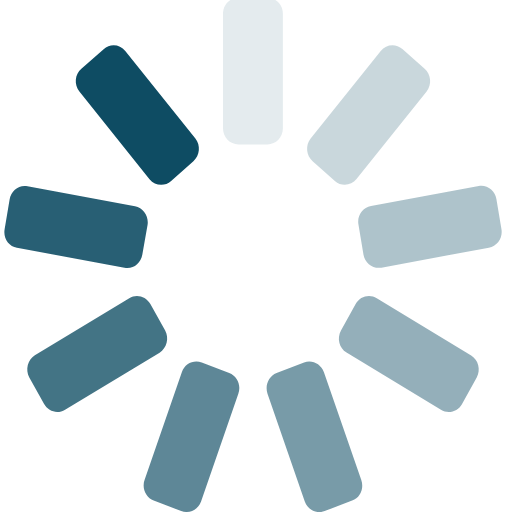
t = 0.00 s
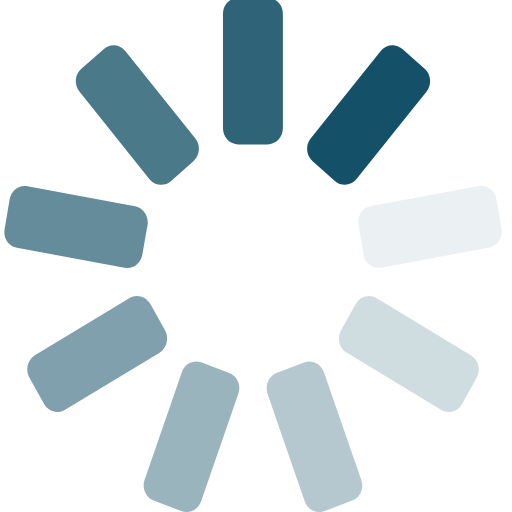
t = 0.25 s
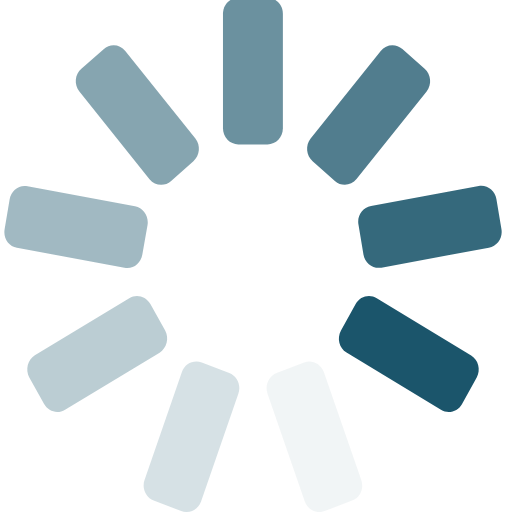
t = 0.50 s
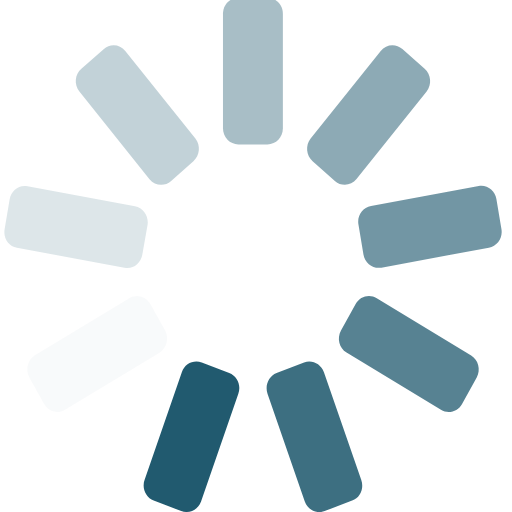
t = 0.75 s

The animated SVG that drew these frames (rendered in a browser with its animation timeline set to each time). Animation: 9 SMIL elements (animate=9); one cycle of 1.00 s, repeats indefinitely.

<?xml version="1.0" encoding="utf-8"?>
<!-- Generator: Adobe Illustrator 23.0.4, SVG Export Plug-In . SVG Version: 6.00 Build 0)  -->
<svg version="1.1" id="Layer_1" xmlns="http://www.w3.org/2000/svg" xmlns:xlink="http://www.w3.org/1999/xlink" x="0px" y="0px"
	 viewBox="0 0 200 200" style="enable-background:new 0 0 200 200;" xml:space="preserve">
<style type="text/css">
	.st0{fill:#0E4C63;}
</style>
<g transform="rotate(0 50 50)">
	<path class="st0" d="M93.1-0.9h11.4c3.3,0,6,2.8,6,6.3v44.7c0,3.5-2.7,6.3-6,6.3H93.1c-3.3,0-6-2.8-6-6.3V5.4
		C87.1,1.9,89.8-0.9,93.1-0.9z	">
<animate  accumulate="none" additive="replace" attributeName="opacity" begin="-0.8888888888888888s" calcMode="linear" dur="1s" fill="remove" keyTimes="0;1" repeatCount="indefinite" restart="always" values="1;0">
			</animate>
	</path>
</g>
<g transform="rotate(40 50 50)">
	<path class="st0" d="M112.3-42.5l11.6,0.3c3.4,0.1,6.2,2.9,6.3,6.3l1,43.8c0.1,3.4-2.6,6.1-6,6l-11.6-0.3c-3.4-0.1-6.2-2.9-6.3-6.3
		l-1-43.8C106.2-39.9,108.9-42.6,112.3-42.5z	">
<animate  accumulate="none" additive="replace" attributeName="opacity" begin="-0.7777777777777778s" calcMode="linear" dur="1s" fill="remove" keyTimes="0;1" repeatCount="indefinite" restart="always" values="1;0">
			</animate>
	</path>
</g>
<g transform="rotate(80 50 50)">
	<path class="st0" d="M102.3-86.9l11.9,0.1c3.5,0,6.3,2.7,6.3,6.1l0.4,42.7c0,3.3-2.8,6-6.2,6l-11.9-0.1c-3.5,0-6.3-2.7-6.3-6.1
		L96.1-81C96.1-84.3,98.9-87,102.3-86.9z	">
<animate  accumulate="none" additive="replace" attributeName="opacity" begin="-0.6666666666666666s" calcMode="linear" dur="1s" fill="remove" keyTimes="0;1" repeatCount="indefinite" restart="always" values="1;0">
			</animate>
	</path>
</g>
<g transform="rotate(120 50 50)">
	<path class="st0" d="M66.3-116.7l11.8-0.2c3.4-0.1,6.2,2.6,6.1,6l-0.9,43.1c-0.1,3.4-2.9,6.1-6.4,6.2l-11.8,0.2
		c-3.4,0.1-6.2-2.6-6.1-6l0.9-43.1C60-113.8,62.8-116.6,66.3-116.7z	">
<animate  accumulate="none" additive="replace" attributeName="opacity" begin="-0.5555555555555556s" calcMode="linear" dur="1s" fill="remove" keyTimes="0;1" repeatCount="indefinite" restart="always" values="1;0">
			</animate>
	</path>
</g>
<g transform="rotate(160 50 50)">
	<path class="st0" d="M17.5-116.7l11.5-0.2c3.3-0.1,6,2.7,6,6.2l-0.7,44.5c-0.1,3.5-2.8,6.3-6.1,6.4l-11.5,0.2c-3.3,0.1-6-2.7-6-6.2
		l0.7-44.5C11.4-113.8,14.1-116.7,17.5-116.7z	">
<animate  accumulate="none" additive="replace" attributeName="opacity" begin="-0.4444444444444444s" calcMode="linear" dur="1s" fill="remove" keyTimes="0;1" repeatCount="indefinite" restart="always" values="1;0">
			</animate>
	</path>
</g>
<g transform="rotate(200 50 50)">
	<path class="st0" d="M-20.7-83.5l11.5,0.2c3.3,0.1,6.1,2.9,6.1,6.4l0.7,44.5c0.1,3.5-2.6,6.2-6,6.2l-11.5-0.2
		c-3.3-0.1-6.1-2.9-6.1-6.4l-0.7-44.5C-26.7-80.8-24.1-83.5-20.7-83.5z	">
<animate  accumulate="none" additive="replace" attributeName="opacity" begin="-0.3333333333333333s" calcMode="linear" dur="1s" fill="remove" keyTimes="0;1" repeatCount="indefinite" restart="always" values="1;0">
			</animate>
	</path>
</g>
<g transform="rotate(240 50 50)">
	<path class="st0" d="M-26.9-32.3l11.8,0.2c3.4,0.1,6.3,2.9,6.4,6.2l0.9,43.1c0.1,3.4-2.7,6-6.1,6L-25.8,23
		c-3.4-0.1-6.3-2.9-6.4-6.2L-33-26.3C-33.1-29.7-30.4-32.4-26.9-32.3z	">
<animate  accumulate="none" additive="replace" attributeName="opacity" begin="-0.2222222222222222s" calcMode="linear" dur="1s" fill="remove" keyTimes="0;1" repeatCount="indefinite" restart="always" values="1;0">
			</animate>
	</path>
</g>
<g transform="rotate(280 50 50)">
	<path class="st0" d="M2.7,9.4l11.9-0.1c3.5,0,6.3,2.6,6.2,6l-0.4,42.7c0,3.3-2.9,6-6.3,6.1L2.2,64.1c-3.5,0-6.3-2.6-6.2-6l0.4-42.7
		C-3.6,12.1-0.8,9.4,2.7,9.4z	">
<animate  accumulate="none" additive="replace" attributeName="opacity" begin="-0.1111111111111111s" calcMode="linear" dur="1s" fill="remove" keyTimes="0;1" repeatCount="indefinite" restart="always" values="1;0">
			</animate>
	</path>
</g>
<g transform="rotate(320 50 50)">
	<path class="st0" d="M50.9,20.6l11.6-0.3c3.4-0.1,6.1,2.6,6,6l-1,43.8c-0.1,3.4-2.9,6.2-6.3,6.3l-11.6,0.3c-3.4,0.1-6.1-2.6-6-6
		l1-43.8C44.7,23.5,47.5,20.6,50.9,20.6z	">
<animate  accumulate="none" additive="replace" attributeName="opacity" begin="0s" calcMode="linear" dur="1s" fill="remove" keyTimes="0;1" repeatCount="indefinite" restart="always" values="1;0">
			</animate>
	</path>
</g>
</svg>
